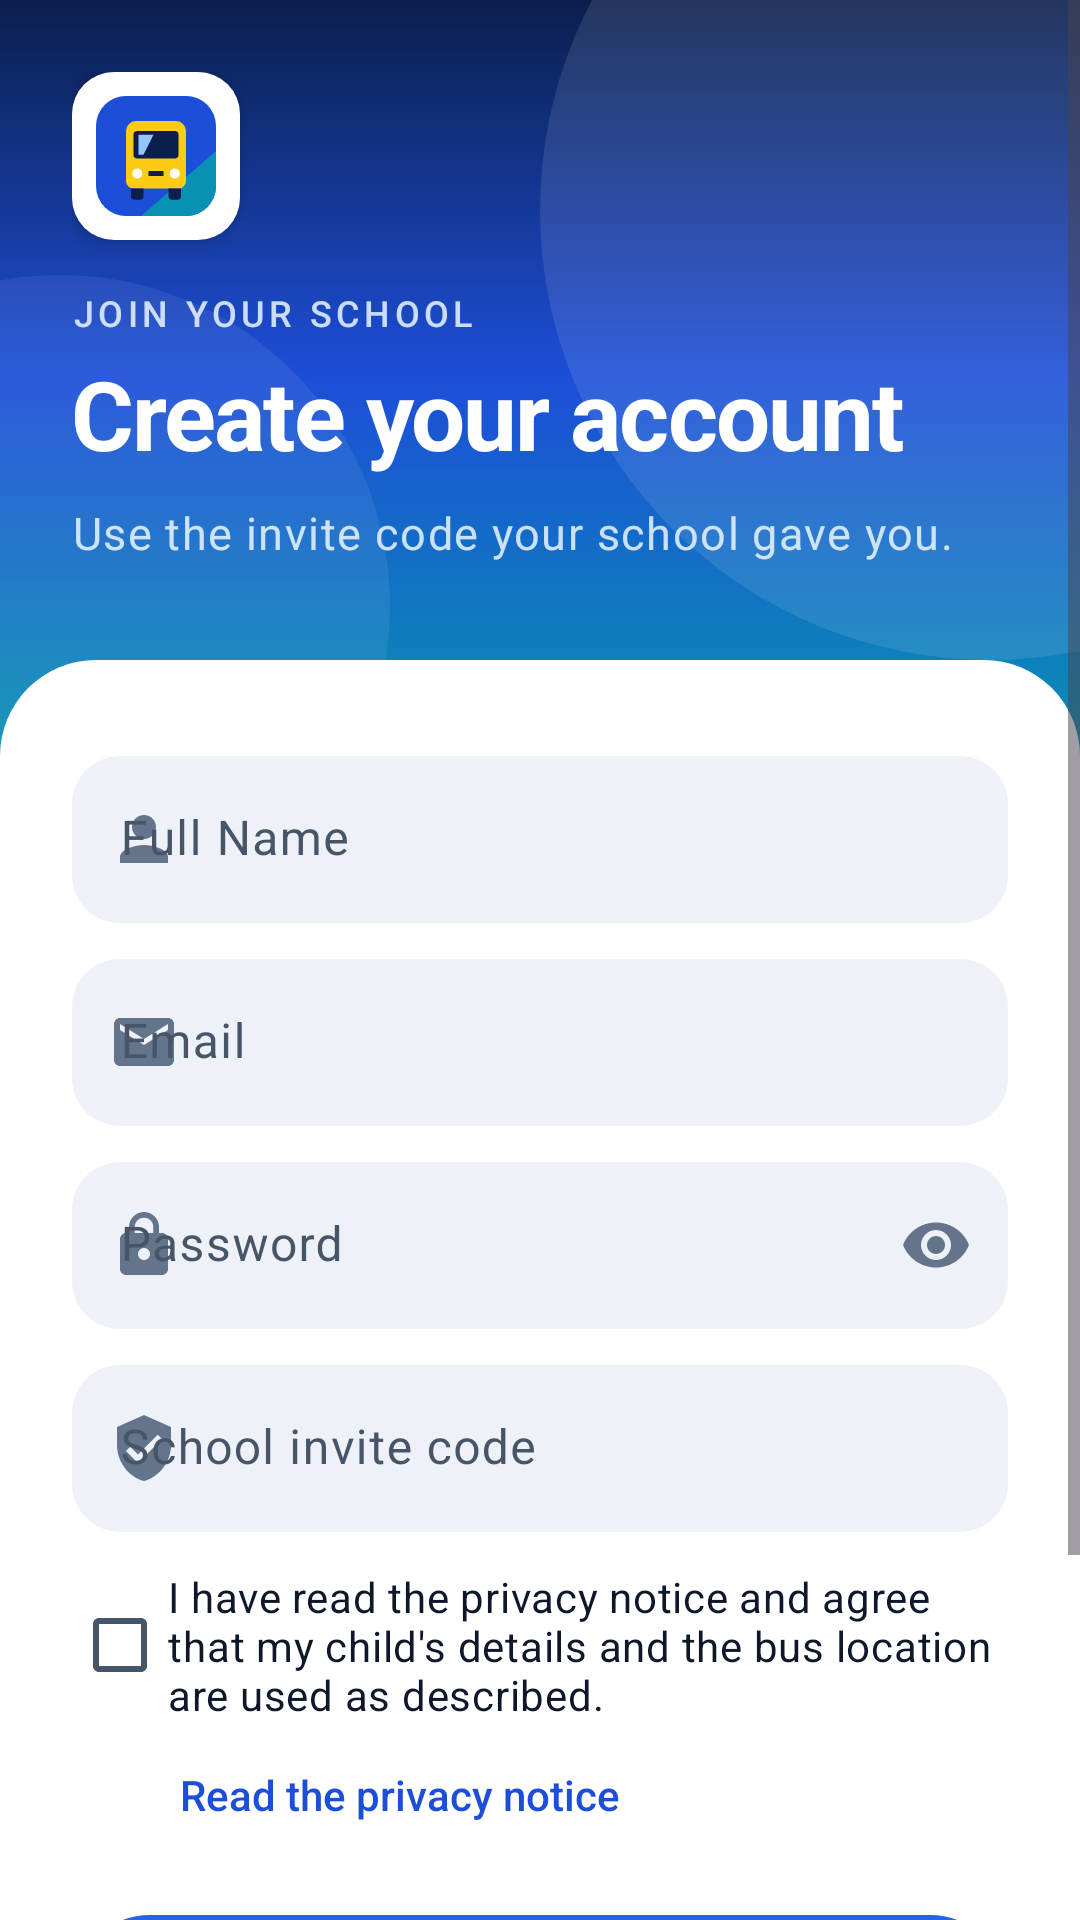

Reconstruct the res/layout file that produces this screen, plus the resources it refers to.
<!-- AndroidManifest.xml: application theme Theme.TransportApp -->
<!-- res/layout/activity_sign_up.xml -->
<?xml version="1.0" encoding="utf-8"?>
<ScrollView xmlns:android="http://schemas.android.com/apk/res/android"
    xmlns:app="http://schemas.android.com/apk/res-auto"
    android:layout_width="match_parent"
    android:layout_height="match_parent"
    android:background="@color/surface"
    android:fillViewport="true"
    android:tag="hero">

    <LinearLayout
        android:layout_width="match_parent"
        android:layout_height="wrap_content"
        android:orientation="vertical">

        
        <LinearLayout
            android:layout_width="match_parent"
            android:layout_height="wrap_content"
            android:background="@drawable/bg_gradient"
            android:orientation="vertical"
            android:paddingHorizontal="@dimen/spacing_xl"
            android:paddingTop="@dimen/spacing_xl"
            android:paddingBottom="64dp"
            android:tag="hero_top">

            <ImageView
                android:layout_width="56dp"
                android:layout_height="56dp"
                android:background="@drawable/bg_icon_rounded"
                android:backgroundTint="@color/white"
                android:contentDescription="@null"
                android:elevation="4dp"
                android:padding="8dp"
                android:src="@drawable/logo" />

            <TextView
                android:layout_width="wrap_content"
                android:layout_height="wrap_content"
                android:layout_marginTop="@dimen/spacing_l"
                android:text="@string/signup_eyebrow"
                android:textAppearance="@style/TextAppearance.Transport.Eyebrow" />

            <TextView
                android:layout_width="match_parent"
                android:layout_height="wrap_content"
                android:layout_marginTop="@dimen/spacing_xs"
                android:accessibilityHeading="true"
                android:text="@string/signup_headline"
                android:textAppearance="@style/TextAppearance.Transport.Display" />

            <TextView
                android:layout_width="match_parent"
                android:layout_height="wrap_content"
                android:layout_marginTop="@dimen/spacing_s"
                android:text="@string/signup_subtitle"
                android:textAppearance="@style/TextAppearance.Transport.HeroBody" />
        </LinearLayout>

        
        <LinearLayout
            android:layout_width="match_parent"
            android:layout_height="0dp"
            android:layout_marginTop="-32dp"
            android:layout_weight="1"
            android:background="@drawable/bg_sheet_top"
            android:orientation="vertical"
            android:paddingHorizontal="@dimen/spacing_xl"
            android:paddingTop="@dimen/spacing_xxl"
            android:paddingBottom="@dimen/spacing_xl">

            <com.google.android.material.textfield.TextInputLayout
                android:layout_width="match_parent"
                android:layout_height="wrap_content"
                android:hint="@string/hint_full_name"
                app:startIconDrawable="@drawable/baseline_person_24">

                <com.google.android.material.textfield.TextInputEditText
                    android:id="@+id/etFullName"
                    android:layout_width="match_parent"
                    android:layout_height="wrap_content"
                    android:autofillHints="name"
                    android:inputType="textPersonName|textCapWords"
                    android:textColor="@color/text_primary" />
            </com.google.android.material.textfield.TextInputLayout>

            <com.google.android.material.textfield.TextInputLayout
                android:layout_width="match_parent"
                android:layout_height="wrap_content"
                android:layout_marginTop="@dimen/spacing_m"
                android:hint="@string/hint_email"
                app:startIconDrawable="@drawable/baseline_email_24">

                <com.google.android.material.textfield.TextInputEditText
                    android:id="@+id/etEmail"
                    android:layout_width="match_parent"
                    android:layout_height="wrap_content"
                    android:autofillHints="emailAddress"
                    android:inputType="textEmailAddress"
                    android:textColor="@color/text_primary" />
            </com.google.android.material.textfield.TextInputLayout>

            <com.google.android.material.textfield.TextInputLayout
                android:layout_width="match_parent"
                android:layout_height="wrap_content"
                android:layout_marginTop="@dimen/spacing_m"
                android:hint="@string/hint_password"
                app:endIconContentDescription="@string/show_password"
                app:endIconMode="password_toggle"
                app:startIconDrawable="@drawable/baseline_lock_24">

                <com.google.android.material.textfield.TextInputEditText
                    android:id="@+id/etPassword"
                    android:layout_width="match_parent"
                    android:layout_height="wrap_content"
                    android:autofillHints="newPassword"
                    android:inputType="textPassword"
                    android:textColor="@color/text_primary" />
            </com.google.android.material.textfield.TextInputLayout>

            
            <com.google.android.material.textfield.TextInputLayout
                android:layout_width="match_parent"
                android:layout_height="wrap_content"
                android:layout_marginTop="@dimen/spacing_m"
                android:hint="@string/hint_invite_code"
                app:startIconDrawable="@drawable/ic_shield_24">

                <com.google.android.material.textfield.TextInputEditText
                    android:id="@+id/etInviteCode"
                    android:layout_width="match_parent"
                    android:layout_height="wrap_content"
                    android:importantForAutofill="no"
                    android:inputType="textCapCharacters|textNoSuggestions"
                    android:textColor="@color/text_primary" />
            </com.google.android.material.textfield.TextInputLayout>

            
            <com.google.android.material.checkbox.MaterialCheckBox
                android:id="@+id/cbConsent"
                android:layout_width="match_parent"
                android:layout_height="wrap_content"
                android:layout_marginTop="@dimen/spacing_m"
                android:minHeight="48dp"
                android:text="@string/consent_checkbox"
                android:textColor="@color/text_primary"
                android:textSize="14sp" />

            <TextView
                android:id="@+id/tvPrivacyNotice"
                android:layout_width="wrap_content"
                android:layout_height="wrap_content"
                android:background="?attr/selectableItemBackground"
                android:clickable="true"
                android:focusable="true"
                android:fontFamily="sans-serif-medium"
                android:gravity="center_vertical"
                android:minHeight="48dp"
                android:paddingStart="36dp"
                android:paddingEnd="@dimen/spacing_s"
                android:text="@string/privacy_notice_link"
                android:textColor="@color/text_accent"
                android:textSize="14sp" />

            <com.google.android.material.button.MaterialButton
                android:id="@+id/btnSignUp"
                style="@style/Widget.Transport.Button.Primary"
                android:layout_width="match_parent"
                android:layout_height="wrap_content"
                android:layout_marginTop="@dimen/spacing_m"
                android:text="@string/sign_up"
                app:icon="@drawable/ic_arrow_forward_24"
                app:iconGravity="textEnd" />

            <View
                android:layout_width="0dp"
                android:layout_height="0dp"
                android:layout_weight="1"
                android:minHeight="@dimen/spacing_l" />

            <TextView
                android:id="@+id/tvSignIn"
                android:layout_width="match_parent"
                android:layout_height="wrap_content"
                android:background="@drawable/edittext_background"
                android:clickable="true"
                android:focusable="true"
                android:fontFamily="sans-serif-medium"
                android:gravity="center"
                android:minHeight="56dp"
                android:padding="@dimen/spacing_m"
                android:text="@string/already_have_an_account_sign_in"
                android:textColor="@color/text_accent"
                android:textSize="15sp" />
        </LinearLayout>
    </LinearLayout>
</ScrollView>
<!-- resources referenced by this layout -->
<resources>
  <color name="surface">#FFFFFF</color>
  <color name="text_accent">#1D4ED8</color>
  <color name="text_primary">#0F172A</color>
  <color name="white">#FFFFFFFF</color>
  <dimen name="spacing_l">16dp</dimen>
  <dimen name="spacing_m">12dp</dimen>
  <dimen name="spacing_s">8dp</dimen>
  <dimen name="spacing_xl">24dp</dimen>
  <dimen name="spacing_xs">4dp</dimen>
  <dimen name="spacing_xxl">32dp</dimen>
  <!-- drawable bg_icon_rounded (drawable) -->
  <?xml version="1.0" encoding="utf-8"?>
  <shape xmlns:android="http://schemas.android.com/apk/res/android" android:shape="rectangle">
      <solid android:color="#FFFFFFFF" />
      <corners android:radius="14dp" />
  </shape>
  <!-- drawable bg_sheet_top (drawable) -->
  <?xml version="1.0" encoding="utf-8"?>
  <shape xmlns:android="http://schemas.android.com/apk/res/android" android:shape="rectangle">
      <solid android:color="@color/surface" />
      <corners
          android:topLeftRadius="@dimen/radius_xl"
          android:topRightRadius="@dimen/radius_xl" />
  </shape>
  <string name="already_have_an_account_sign_in">Already have an account? Sign in</string>
  <string name="consent_checkbox">I have read the privacy notice and agree that my child\'s details and the bus location are used as described.</string>
  <string name="hint_email">Email</string>
  <string name="hint_full_name">Full Name</string>
  <string name="hint_invite_code">School invite code</string>
  <string name="hint_password">Password</string>
  <string name="privacy_notice_link">Read the privacy notice</string>
  <string name="show_password">Show password</string>
  <string name="sign_up">Sign Up</string>
  <string name="signup_eyebrow">Join your school</string>
  <string name="signup_headline">Create your account</string>
  <string name="signup_subtitle">Use the invite code your school gave you.</string>
  <style name="TextAppearance.Transport.Display" parent="TextAppearance.Material3.HeadlineLarge">
          <item name="android:textSize">32sp</item>
          <item name="android:fontFamily">sans-serif-medium</item>
          <item name="android:textStyle">bold</item>
          <item name="android:letterSpacing">-0.02</item>
          <item name="android:textColor">@color/on_hero</item>
      </style>
  <style name="TextAppearance.Transport.HeroBody" parent="TextAppearance.Material3.BodyLarge">
          <item name="android:textSize">15sp</item>
          <item name="android:lineSpacingMultiplier">1.15</item>
          <item name="android:textColor">@color/on_hero_muted</item>
      </style>
  <style name="Theme.TransportApp" parent="Base.Theme.TransportApp" />
  <color name="text_secondary">#475569</color>
  <color name="brand_gradient_start">#0B1F4D</color>
  <color name="brand_gradient_mid">#1D4ED8</color>
  <color name="brand_gradient_end">#0891B2</color>
  <dimen name="radius_xl">32dp</dimen>
  <dimen name="radius_m">16dp</dimen>
  <color name="theme_primary">#2563EB</color>
  <color name="surface_variant">#EEF2F8</color>
  <color name="on_hero">#FFFFFF</color>
  <color name="on_hero_muted">#DCE7F5FF</color>
  <color name="brand_primary">#2563EB</color>
  <color name="brand_on_primary">#FFFFFF</color>
  <dimen name="touch_target_action">60dp</dimen>
  <dimen name="touch_target_driver">56dp</dimen>
  <dimen name="radius_pill">100dp</dimen>
  <color name="theme_on_primary">#FFFFFF</color>
  <color name="theme_primary_container">#DBEAFE</color>
  <color name="theme_on_primary_container">#1E3A8A</color>
  <color name="border_light">#DDE3EE</color>
  <color name="outline_card">#E3E8F0</color>
  <color name="error_red">#DC2626</color>
  <color name="screen_background">#F3F6FB</color>
  <style name="ShapeAppearance.Transport.ExtraLarge" parent="ShapeAppearance.Material3.Corner.ExtraLarge">
          <item name="cornerSize">@dimen/radius_xl</item>
      </style>
  <dimen name="radius_l">24dp</dimen>
  <dimen name="card_elevation_default">0dp</dimen>
  <color name="text_hint">#64748B</color>
</resources>
